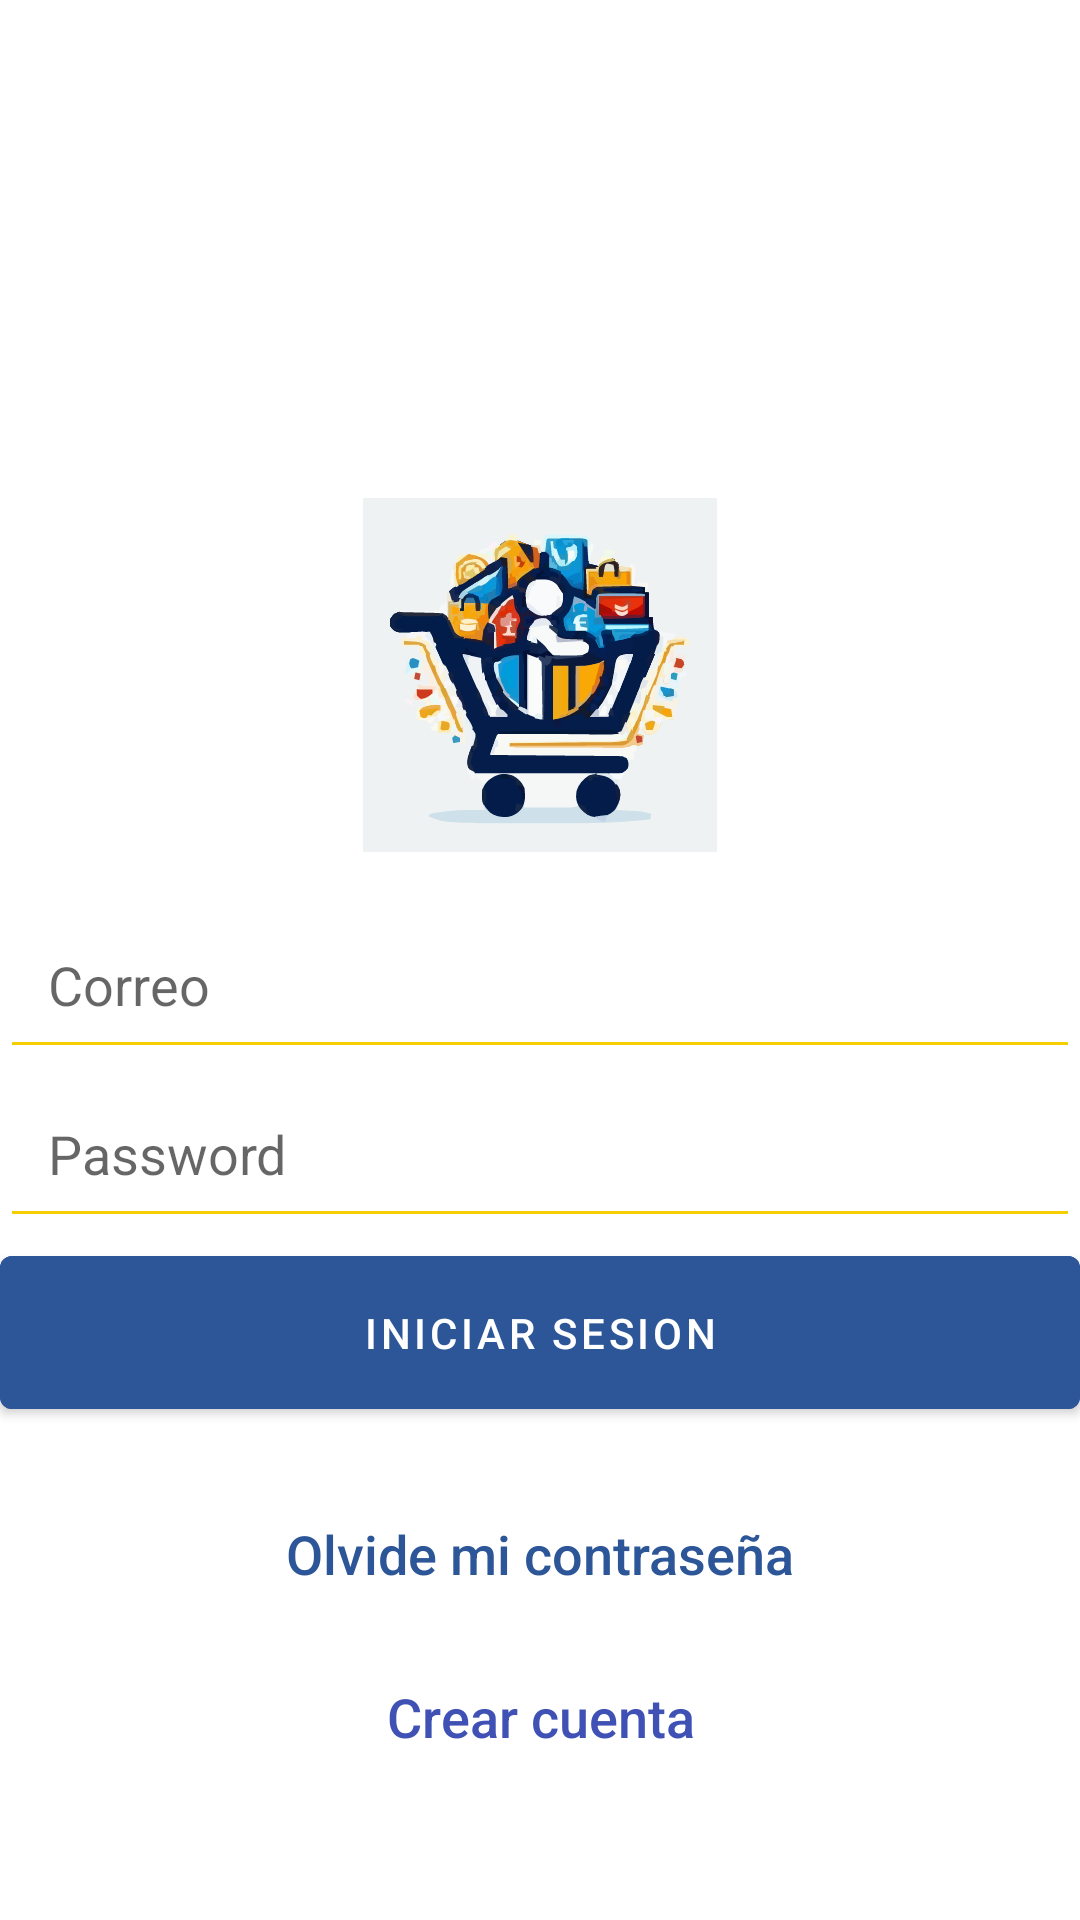

The Android layout XML behind this screen, and the referenced resources:
<!-- AndroidManifest.xml: activity theme AppTheme -->
<!-- res/layout/fragment_login.xml -->
<?xml version="1.0" encoding="utf-8"?>
<layout xmlns:android="http://schemas.android.com/apk/res/android"
    xmlns:app="http://schemas.android.com/apk/res-auto">
    <data>

        <variable
            name="viewModel"
            type="com.example.marketplacepuj.ui.features.login.viewmodel.LoginViewModel" />
    </data>

    <androidx.constraintlayout.widget.ConstraintLayout
        android:layout_width="match_parent"
        android:layout_height="match_parent">

        <ImageView
            android:id="@+id/ivLogo"
            android:layout_width="150dp"
            android:layout_height="150dp"
            android:layout_marginTop="150dp"
            android:contentDescription="@string/logo_app"
            android:padding="16dp"
            android:shape="rectangle"
            android:src="@drawable/ic_logo"
            android:textColor="#2C5697"
            app:layout_constraintBottom_toTopOf="@id/etCorreo"
            app:layout_constraintEnd_toEndOf="parent"
            app:layout_constraintStart_toStartOf="parent"
            app:layout_constraintTop_toTopOf="parent" />

        <EditText
            android:id="@+id/etCorreo"
            android:layout_width="0dp"
            android:layout_height="wrap_content"
            android:autofillHints="@string/correo_electronico"
            android:backgroundTint="#F8CD00"
            android:hint="@string/correo_electronico"
            android:inputType="textEmailAddress"
            android:padding="16dp"
            android:shape="rectangle"
            android:textColor="#2C5697"
            app:layout_constraintEnd_toEndOf="parent"
            app:layout_constraintStart_toStartOf="parent"

            app:layout_constraintTop_toBottomOf="@id/ivLogo" />

        <EditText
            android:id="@+id/etPassword"
            android:layout_width="0dp"
            android:layout_height="wrap_content"
            android:autofillHints="@string/contrasena"
            android:backgroundTint="#F8CD00"
            android:hint="@string/contrasena"
            android:inputType="textPassword"
            android:padding="16dp"
            android:shape="rectangle"
            android:textColor="#2C5697"
            app:layout_constraintEnd_toEndOf="parent"
            app:layout_constraintStart_toStartOf="parent"

            app:layout_constraintTop_toBottomOf="@id/etCorreo" />

        <Button
            android:id="@+id/btnLogin"
            android:layout_width="0dp"
            android:layout_height="wrap_content"
            android:backgroundTint="#2C5697"
            android:padding="16dp"
            android:shape="rectangle"
            android:text="@string/iniciar_sesion"
            android:textColor="#FFFFFF"
            app:layout_constraintEnd_toEndOf="parent"
            app:layout_constraintStart_toStartOf="parent"
            app:layout_constraintTop_toBottomOf="@id/etPassword" />

        <TextView
            android:id="@+id/tvOlvidarContrasena"
            android:layout_width="wrap_content"
            android:layout_height="wrap_content"
            android:clickable="true"
            android:focusable="true"
            android:fontFamily="sans-serif-medium"

            android:paddingTop="30dp"
            android:text="@string/olvide_mi_contrasena"
            android:textAlignment="center"
            android:textColor="#2C5697"
            android:textSize="18sp"
            app:layout_constraintEnd_toEndOf="parent"
            app:layout_constraintStart_toStartOf="parent"
            app:layout_constraintTop_toBottomOf="@id/btnLogin" />

        <TextView
            android:id="@+id/tvRegistrarse"
            android:layout_width="wrap_content"
            android:layout_height="wrap_content"
            android:clickable="true"
            android:focusable="true"

            android:fontFamily="sans-serif-medium"
            android:paddingTop="30dp"
            android:text="@string/registrarse"
            android:textAlignment="center"
            android:textColor="@color/primary"
            android:textSize="18sp"
            app:layout_constraintEnd_toEndOf="parent"
            app:layout_constraintStart_toStartOf="parent"
            app:layout_constraintTop_toBottomOf="@id/tvOlvidarContrasena" />


    </androidx.constraintlayout.widget.ConstraintLayout>
</layout>
<!-- resources referenced by this layout -->
<resources>
  <color name="primary">#3F51B5</color>
  <!-- drawable ic_logo: vector/xml drawable (drawable, 184115 chars, omitted) -->
  <string name="contrasena">Password</string>
  <string name="correo_electronico">Correo</string>
  <string name="iniciar_sesion">Iniciar sesion</string>
  <string name="logo_app">Logo APP</string>
  <string name="olvide_mi_contrasena">Olvide mi contraseña</string>
  <string name="registrarse">Crear cuenta</string>
  <style name="AppTheme" parent="Theme.MaterialComponents.Light.NoActionBar">
          <item name="colorPrimary">@color/primary</item>
          <item name="colorPrimaryDark">@color/primary_dark</item>
          <item name="colorAccent">@color/accent</item>
          <item name="android:windowBackground">@color/background</item>
          <item name="actionBarSize">160dp</item>
      </style>
  <color name="primary_dark">#B38E1D</color>
  <color name="accent">#445AD9</color>
  <color name="background">@color/white</color>
  <color name="white">#FFFFFFFF</color>
</resources>
